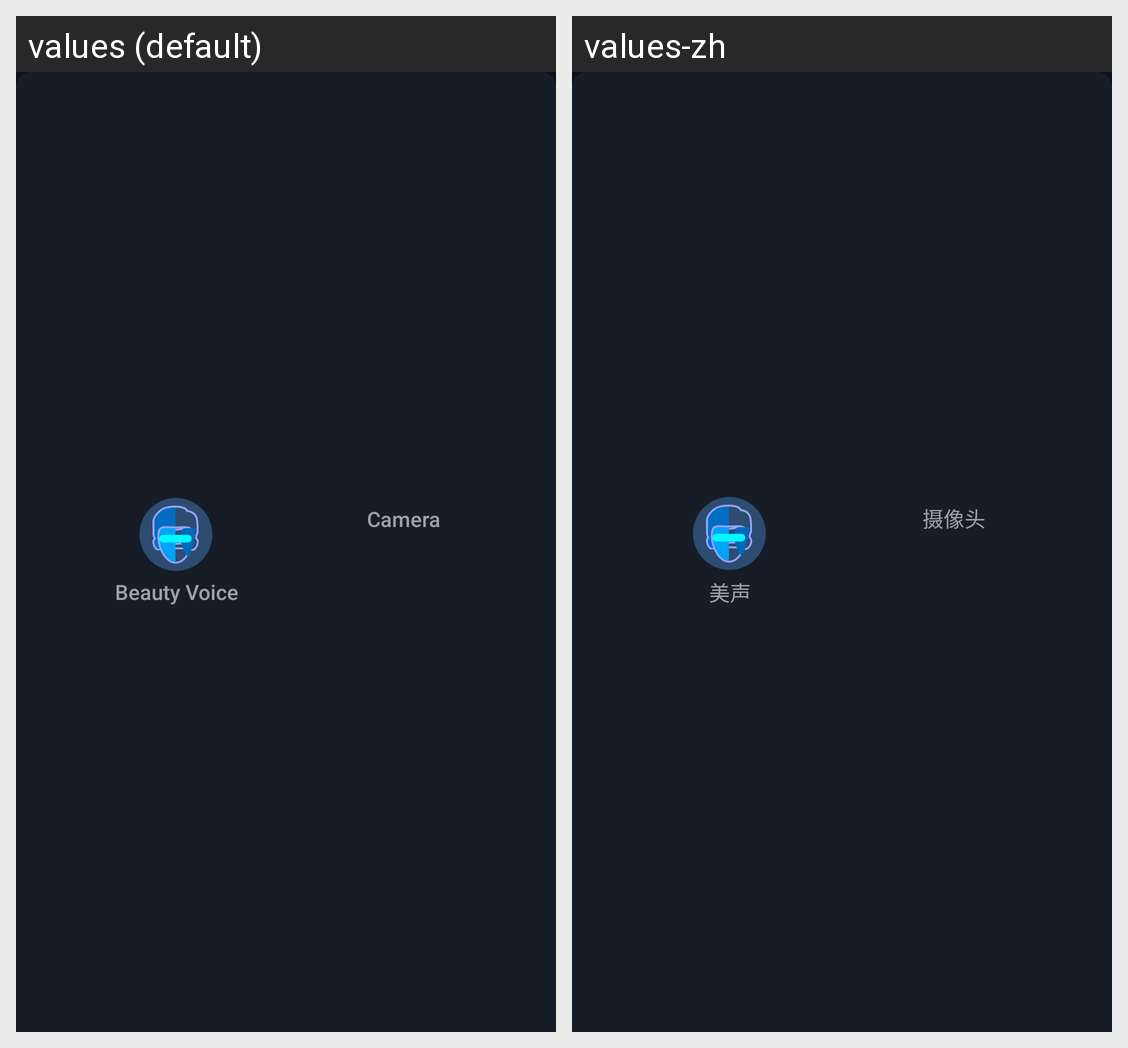

The same Android screen rendered under two of its app's locales, left to right. List the strings drawn on it with the default value and each locale's translation.
Android screen res/layout/ktv_dialog_more.xml rendered under 2 locales, left to right: values (default), values-zh. Device: Nexus 5 (rendered at 1080×1920; each locale shown at half size, 540×960, under a caption strip naming it); theme ktv_AppTheme.
Strings drawn on this screen, with the default value and each locale's value (text and hints the layout hard-codes, and strings that could not be matched under every locale, appear in the picture but are not listed):

ktv_beauty_voice
  values: Beauty Voice
  values-zh: 美声

ktv_camera
  values: Camera
  values-zh: 摄像头
